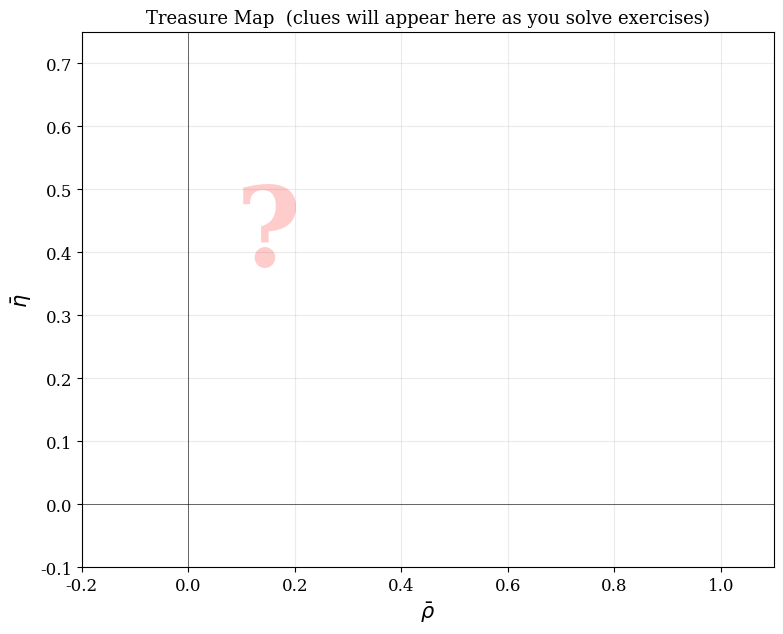
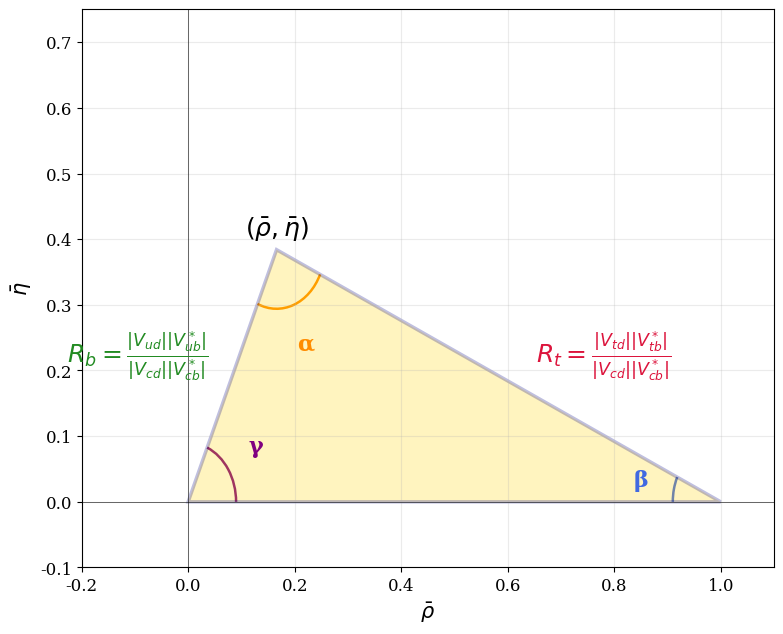

The script that saved these images, in order: (Note: this script raises an exception after producing the figures.)
# ===========================================================
#  MISSION EQUIPMENT — run this first!
# ===========================================================
import numpy as np
import matplotlib.pyplot as plt
import matplotlib.patches as mpatches
from matplotlib.lines import Line2D
from matplotlib.patches import Arc
from scipy.optimize import minimize
from scipy.stats import chi2 as chi2_dist
import warnings
warnings.filterwarnings('ignore')

plt.rcParams.update({
    'font.family': 'serif', 'font.size': 12,
    'axes.labelsize': 14, 'axes.titlesize': 14,
    'figure.dpi': 110, 'text.usetex': False,
})

# Physical / hadronic constants (PDG 2022 + FLAG 2022 lattice)
C = {
    'GF'       : 1.1663788e-5,   # Fermi constant [GeV^-2]
    'mW'       : 80.377,          # W mass [GeV]
    'mt'       : 163.0,           # top MS-bar mass [GeV]
    'mc'       : 1.27,            # charm MS-bar mass [GeV]
    'mK0'      : 0.497611,        # K^0 mass [GeV]
    'DmK'      : 3.484e-15,       # Delta m_K [GeV]
    'FK'       : 0.1561,          # Kaon decay constant [GeV]
    'BKhat'    : 0.7625,          # B_K hat (FLAG 2022)
    'eta_cc'   : 1.87,
    'eta_tt'   : 0.5765,
    'eta_ct'   : 0.496,
    'kappa_eps': 0.940,
    # B mixing
    'mBd'      : 5.27965,
    'FBd_sqBd' : 0.2274,
    'mBs'      : 5.36688,
    'FBs_sqBs' : 0.2742,
    'xi'       : 1.206,
    'etaB'     : 0.5510,
}


# ── Score tracker ────────────────────────────────────────────
class TreasureHunt:
    def __init__(self):
        self.score = 0
        self.clues = []
        self._bands = {}   # name -> (F, val, err, colour)

    def award(self, points, name):
        self.score += points
        self.clues.append(name)
        print(f"  ✅  Clue decoded: '{name}'  +{points} pts")
        print(f"  🏅  Running total: {self.score} pts\n")

    def status(self):
        bar = "█" * self.score + "░" * max(0, 100 - self.score)
        print(f"\n{'='*52}")
        print(f"  🗺️   OPERATION CKM — STATUS REPORT")
        print(f"{'='*52}")
        print(f"  Score  [{bar[:30]}]  {self.score}/100")
        print(f"  Task solved : {len(self.clues)}/7")
        for c in self.clues:
            print(f"    ✓ {c}")
        remaining = 6 - len(self.clues)
        if remaining:
            print(f"  ⏳  {remaining} clue(s) still hidden…")
        else:
            print("  🏆  ALL CLUES FOUND — time to dig!")
        print(f"{'='*52}\n")

hunt = TreasureHunt()

# ── Live treasure map ────────────────────────────────────────
RHO_LIM = (-0.20, 1.1)
ETA_LIM = (-0.10, 0.75)

_rho_v = np.linspace(*RHO_LIM, 300)
_eta_v = np.linspace(*ETA_LIM, 300)
RHO_G, ETA_G = np.meshgrid(_rho_v, _eta_v)

def show_map(title="🗺️  Treasure Map", new=True):
    """Re-draw the accumulating treasure map."""
    fig, ax = plt.subplots(figsize=(8, 6.5))
    ax.set_xlim(*RHO_LIM); ax.set_ylim(*ETA_LIM)
    ax.set_xlabel(r'$\bar{\rho}$', fontsize=15)
    ax.set_ylabel(r'$\bar{\eta}$', fontsize=15)
    ax.set_title(title, fontsize=13)
    ax.grid(True, alpha=0.25)
    ax.axhline(0, color='k', lw=0.4)
    ax.axvline(0, color='k', lw=0.4)
    # watermark
    ax.text(0.15, 0.38, "?", fontsize=80, alpha=0.20, ha='center',
            color='red', fontweight='bold')
    legend_handles = []
    for name, (fn, val, err, col) in hunt._bands.items():
        F = np.vectorize(fn)(RHO_G, ETA_G)
        mask = np.abs(F - val) < err
        ax.contourf(RHO_G, ETA_G, mask.astype(float),
                    levels=[0.5, 1.5], colors=[col], alpha=0.30)
        ax.contour(RHO_G, ETA_G, F, levels=[val],
                   colors=[col], linewidths=1.6, linestyles='--')
        legend_handles.append(
            mpatches.Patch(facecolor=col, alpha=0.5, label=name))
    if legend_handles:
        ax.legend(handles=legend_handles, loc='upper right', fontsize=10)
    plt.tight_layout(); plt.show()

show_map("Treasure Map  (clues will appear here as you solve exercises)")
print("✅  Equipment ready — good luck, detective!")
print(f"   numpy {np.__version__}  |  scipy available")

# draw the triangle identifying the sides and the internal angles

def _angle_arc(ax, vtx, p1, p2, r=0.09, col='black', lbl=''):
    v1 = (p1-vtx)/np.linalg.norm(p1-vtx)
    v2 = (p2-vtx)/np.linalg.norm(p2-vtx)
    t1 = np.degrees(np.arctan2(v1[1],v1[0]))
    t2 = np.degrees(np.arctan2(v2[1],v2[0]))
    if t2 < t1: t1, t2 = t2, t1
    arc = Arc(vtx, 2*r, 2*r, angle=0, theta1=t1, theta2=t2, color=col, lw=1.8)
    ax.add_patch(arc)
    tm = np.radians((t1+t2)/2)
    ax.text(vtx[0]+1.7*r*np.cos(tm), vtx[1]+1.7*r*np.sin(tm),
            lbl, ha='center', va='center', fontsize=16,
            color=col, fontweight='bold')

fig, ax = plt.subplots(figsize=(8, 6.5))
ax.set_xlim(*RHO_LIM); ax.set_ylim(*ETA_LIM)
ax.set_xlabel(r'$\bar{\rho}$', fontsize=15)
ax.set_ylabel(r'$\bar{\eta}$', fontsize=15)
ax.grid(True, alpha=0.25)
ax.axhline(0, color='k', lw=0.4)
ax.axvline(0, color='k', lw=0.4)

temp_rb, temp_eb = 0.166, 0.384
O = np.array([0.0, 0.0])
A_v = np.array([1.0, 0.0])
B_v = np.array([temp_rb, temp_eb])

triangle = plt.Polygon([O, A_v, B_v], fill=True, facecolor='gold', alpha=0.25, edgecolor='navy', linewidth=2.5)
_angle_arc(ax, A_v, O, B_v, r=0.09, col='royalblue', lbl=f'β')
_angle_arc(ax, O,   A_v, B_v, r=0.09, col='purple', lbl=f'γ')
_angle_arc(ax, B_v, O, A_v, r=0.09, col='darkorange', lbl=f'α')


mid_OB = (O+B_v)/2
mid_AB = (A_v+B_v)/2
ax.text(mid_OB[0]-0.045, mid_OB[1]+0.02,
        r'$R_b=\frac{|V_{ud}||V_{ub}^*|}{|V_{cd}||V_{cb}^*|}$', ha='right', fontsize=18, color='forestgreen')
ax.text(mid_AB[0]+0.07, mid_AB[1]+0.02,
        r'$R_t = \frac{|V_{td}||V_{tb}^*|}{|V_{cd}||V_{cb}^*|}$', ha='left', fontsize=18, color='crimson')


ax.text(temp_rb, temp_eb+0.02, r'$(\bar\rho,\bar\eta)$', ha='center', fontsize=18)
ax.add_patch(triangle)
plt.tight_layout()
plt.show()


# ==========================================================
#  EXERCISE 1  — Rb arc (|Vub/Vcb| constraint)
# ==========================================================

# Experimental value
VubVcb_exp = 0
VubVcb_err = 0
lam_ref    = 0.2250     # we use the central value here

def VubVcb_theory(rhobar, etabar, lam=lam_ref):
    """
    Return the SM prediction for |Vub/Vcb| as a function of (rhobar, etabar).
    """
    ### YOUR FORMULA HERE ###
    raise NotImplementedError("Fill in |Vub/Vcb| prediction")

# ==========================================================
#  CHECK — Exercise 1  +  reveal first band on map
# ==========================================================
try:
    _got  = VubVcb_theory(0.150, 0.357)
    _exp  = lam_ref * np.sqrt(0.150**2 + 0.357**2)
    if abs(_got - _exp) / _exp < 0.005:
        print(f"  ✅  VubVcb_theory(0.15, 0.357) = {_got:.5f}  ✓")

        # Register band on map
        hunt._bands[r"$|V_{ub}/V_{cb}|$"] = (
            lambda r, e: VubVcb_theory(r, e),
            VubVcb_exp, VubVcb_err, "forestgreen"
        )
        hunt.award(15, "|Vub/Vcb| circle")
        show_map("🗺️  Map after Clue 2 — The Rb Circle")
    else:
        print(f"  ❌  Got {_got:.5f}, expected {_exp:.5f} — check your formula")
except NotImplementedError as e:
    print(f"  ⚠️  Not implemented: {e}")

# ==========================================================
#  EXERCISE 2  — sin(2β) constraint
# ==========================================================

sin2b_exp = 0
sin2b_err = 0

def sin2beta_theory(rhobar, etabar):
    """
    SM prediction for sin(2β).
    """
    ### YOUR FORMULA HERE ###
    raise NotImplementedError("Fill in sin(2β)")


# ==========================================================
#  CHECK — Exercise 2  +  reveal band on map
# ==========================================================
try:
    _got = sin2beta_theory(0.150, 0.357)
    _exp = 2*0.357*(1-0.150) / ((1-0.150)**2 + 0.357**2)
    if abs(_got - _exp) / _exp < 0.005:
        print(f"  ✅  sin2beta_theory(0.15, 0.357) = {_got:.4f}  ✓")
        hunt._bands[r"$\sin 2\beta$"] = (
            sin2beta_theory, sin2b_exp, sin2b_err, "royalblue"
        )
        hunt.award(15, "sin(2β) golden meson")
        show_map("🗺️  Map after Clue 3 — The Golden Meson")
    else:
        print(f"  ❌  Got {_got:.4f}, expected {_exp:.4f}")
except NotImplementedError as e:
    print(f"  ⚠️  Not implemented: {e}")

# ==========================================================
#  EXERCISE 3  — ε_K theoretical prediction
# ==========================================================

def _S0t(xt):
    """Inami-Lim top function."""
    return ((4*xt - 11*xt**2 + xt**3) / (4*(1-xt)**2)
            - 3*xt**3*np.log(xt) / (2*(1-xt)**3))

def _S0ct(xc, xt):
    """Inami-Lim top-charm mixed function (approximate)."""
    return xc * (np.log(xt/xc) - 3*xt/(4*(1-xt))
                  - 3*xt**2*np.log(xt)/(4*(1-xt)**2))

epsK_exp = 0
epsK_err = 0   # stat + theory combined

def epsilon_K_theory(rhobar, etabar, lam=0.2250, A=0.826):
    """
    SM prediction for |epsilon_K|.

    The formula is (all inputs from the dict C above):

        xt   = (C['mt'] / C['mW'])**2
        xc   = (C['mc'] / C['mW'])**2
        CeK  = C['GF']**2 * C['FK']**2 * C['mK0'] * C['mW']**2
                 / (6 * sqrt(2) * pi**2 * C['DmK'])

        eps = CeK * C['BKhat'] * A**2 * lam**6 * etabar
              * (C['eta_tt'] * S0t * A**2 * lam**4 * (1 - rhobar)
                 + C['eta_ct'] * S0ct
                 - C['eta_cc'] * xc)
              * C['kappa_eps']

        return abs(eps)
    """
    ### YOUR CODE HERE ###
    # Hint: compute xt, xc, S0t, S0ct, CeK, then assemble eps
    raise NotImplementedError("Fill in epsilon_K_theory")

# ==========================================================
#  CHECK — Exercise 3  +  reveal ε_K band on map
# ==========================================================
try:
    _got = epsilon_K_theory(0.150, 0.357)
    _exp_range = (1.8e-3, 2.8e-3)   # loose sanity range
    if _exp_range[0] < _got < _exp_range[1]:
        print(f"  ✅  ε_K theory = {_got:.4e}  (exp: 2.228e-3)  ✓")
        # Wrap with fixed lam, A for the map function
        def _epsK_map(rhobar, etabar):
            return epsilon_K_theory(rhobar, etabar)
        hunt._bands[r"$\varepsilon_K$"] = (
            _epsK_map, epsK_exp, epsK_err, "darkorange"
        )
        hunt.award(15, "ε_K Kaon Oracle")
        show_map("🗺️  Map after Clue 4 — The Kaon Oracle")
    else:
        print(f"  ❌  Got {_got:.4e} — outside expected range {_exp_range}")
        print("      Check the CeK prefactor and the S0 functions.")
except NotImplementedError as e:
    print(f"  ⚠️  Not implemented: {e}")

# ==========================================================
#  EXERCISE 4  — Δmd / Δms ratio
# ==========================================================

Dmd_exp = 0;  Dmd_err = 0
Dms_exp = 0;  Dms_err = 0

DmRatio_exp = Dmd_exp / Dms_exp
DmRatio_err = DmRatio_exp * np.sqrt((Dmd_err/Dmd_exp)**2 + (Dms_err/Dms_exp)**2)

def DmRatio_theory(rhobar, etabar, lam=0.2250):
    """
    SM prediction for Δmd / Δms.

    All masses and xi are in the dict C defined in the previous exercise cell.
    """
    ### YOUR FORMULA HERE ###
    raise NotImplementedError("Fill in DmRatio_theory")

# ==========================================================
#  CHECK — Exercise 4  +  reveal Rt arc on map
# ==========================================================
try:
    _got = DmRatio_theory(0.150, 0.357)
    _exp = (C['mBd']/C['mBs']) * (0.2250**2 * ((1-0.150)**2 + 0.357**2)) / C['xi']**2
    if abs(_got - _exp) / _exp < 0.01:
        print(f"  ✅  Δmd/Δms theory = {_got:.5f}  (exp: {DmRatio_exp:.5f})  ✓")
        hunt._bands[r"$\Delta m_d/\Delta m_s$"] = (
            lambda r, e: DmRatio_theory(r, e),
            DmRatio_exp, DmRatio_err, "crimson"
        )
        hunt.award(15, "Δmd/Δms mixing trail")
        show_map("🗺️  Map after Clue 5 — The Mixing Trail")
    else:
        print(f"  ❌  Got {_got:.5f}, expected {_exp:.5f}")
except NotImplementedError as e:
    print(f"  ⚠️  Not implemented: {e}")


# ==========================================================
#  EXERCISE 5  — γ angle constraint
# ==========================================================

gamma_exp = 0   # degrees
gamma_err = 0    # degrees

def gamma_theory_deg(rhobar, etabar):
    """
    SM prediction for γ in degrees.

    Use np.degrees(np.arctan2(...)) to convert radians to degrees.
    """
    ### YOUR FORMULA HERE ###
    raise NotImplementedError("Fill in gamma_theory_deg")

# ==========================================================
#  CHECK — Exercise 5  +  reveal γ band on map
# ==========================================================
try:
    _got = gamma_theory_deg(0.150, 0.357)
    _exp = np.degrees(np.arctan2(0.357, 0.150))
    if abs(_got - _exp) < 0.1:
        print(f"  ✅  γ_theory(0.15, 0.357) = {_got:.2f}°  (expected {_exp:.2f}°)  ✓")
        hunt._bands[r"$\gamma$"] = (
            gamma_theory_deg, gamma_exp, gamma_err, "purple"
        )
        hunt.award(15, "γ angle from B→DK")
        print()
        hunt.status()
        show_map("🗺️  Map after Clue 6 — All bands revealed!")
    else:
        print(f"  ❌  Got {_got:.2f}°, expected {_exp:.2f}°")
except NotImplementedError as e:
    print(f"  ⚠️  Not implemented: {e}")

# ==========================================================
#  Full theoretical model -- assembled from your exercises
#  Fallback reference implementations are used automatically
#  for any exercise not yet completed, so you can always run
#  the convergence cells regardless of progress.
# ==========================================================

# ── Reference (fallback) implementations ─────────────────────
def _ref_VubVcb(rb, eb, lam=0.2250):
    return lam * np.sqrt(rb**2 + eb**2)

def _ref_sin2b(rb, eb):
    return 2 * eb * (1 - rb) / ((1 - rb)**2 + eb**2)

def _ref_gamma_deg(rb, eb):
    return np.degrees(np.arctan2(eb, rb))

def _ref_epsK(rb, eb, lam=0.2250, A=0.826):
    xt   = (C['mt'] / C['mW'])**2
    xc   = (C['mc'] / C['mW'])**2
    S0t  = _S0t(xt)
    S0ct = _S0ct(xc, xt)
    CeK  = (C['GF']**2 * C['FK']**2 * C['mK0'] * C['mW']**2
            / (6 * np.sqrt(2) * np.pi**2 * C['DmK']))
    eps  = CeK * C['BKhat'] * A**2 * lam**6 * eb * (
        C['eta_tt'] * S0t * A**2 * lam**4 * (1 - rb)
        + C['eta_ct'] * S0ct
        - C['eta_cc'] * xc
    ) * C['kappa_eps']
    return abs(eps)


def _safe(fn, fallback, *args, **kwargs):
    # Call fn(*args); fall back to fallback(*args) if NotImplementedError.
    try:
        return fn(*args, **kwargs)
    except NotImplementedError:
        return fallback(*args, **kwargs)


# ── Additional theory functions (always provided) ─────────────
def DeltaMd_theory(lam, A, rhobar, etabar):
    xt   = (C['mt'] / C['mW'])**2
    S0t  = _S0t(xt)
    hbar = 6.582119569e-13  # GeV*ps
    Vtd2 = (A * lam**3)**2 * ((1 - rhobar)**2 + etabar**2)
    Dmd  = ((C['GF']**2 / (6 * np.pi**2)) * C['etaB'] * C['mBd']
            * C['FBd_sqBd']**2 * C['mW']**2 * S0t * Vtd2)
    return Dmd / hbar


def DeltaMs_theory(lam, A, rhobar, etabar):
    xt   = (C['mt'] / C['mW'])**2
    S0t  = _S0t(xt)
    hbar = 6.582119569e-13
    Vts2 = (A * lam**2)**2 * (1 - lam**2)**2
    Dms  = ((C['GF']**2 / (6 * np.pi**2)) * C['etaB'] * C['mBs']
            * C['FBs_sqBs']**2 * C['mW']**2 * S0t * Vts2)
    return Dms / hbar


def alpha_theory_deg(rhobar, etabar):
    sin2b  = _safe(sin2beta_theory, _ref_sin2b, rhobar, etabar)
    beta_r = np.arcsin(np.clip(sin2b, -1, 1)) / 2
    gam_r  = np.arctan2(etabar, rhobar)
    return np.degrees(np.pi - beta_r - gam_r)


# ── Experimental constraints dict ────────────────────────────
EXP = {
    'lam'    : (0.2250,   0.00067),
    'Vcb'    : (39.36e-3, np.sqrt(0.68e-3**2 + 0.29e-3**2)),
    'VubVcb' : (0.0864,   0.0025),
    'epsK'   : (2.228e-3, np.sqrt(0.011e-3**2 + 0.15e-3**2)),
    'Dmd'    : (0.5065,   np.sqrt(0.0019**2 + 0.017**2)),
    'Dms'    : (17.765,   np.sqrt(0.006**2  + 0.60**2)),
    'sin2b'  : (0.699,    0.017),
    'gamma'  : (66.2,     3.4),
    'alpha'  : (91.9,     3.1),
}


def chi2_total(params):
    lam, A, rb, eb = params
    if lam <= 0 or A <= 0 or eb < 0:
        return 1e10
    th = {
        'lam'    : lam,
        'Vcb'    : A * lam**2,
        'VubVcb' : _safe(VubVcb_theory,    _ref_VubVcb,   rb, eb, lam),
        'epsK'   : _safe(epsilon_K_theory, _ref_epsK,     rb, eb, lam, A),
        'Dmd'    : DeltaMd_theory(lam, A, rb, eb),
        'Dms'    : DeltaMs_theory(lam, A, rb, eb),
        'sin2b'  : _safe(sin2beta_theory,  _ref_sin2b,    rb, eb),
        'gamma'  : _safe(gamma_theory_deg, _ref_gamma_deg, rb, eb),
        'alpha'  : alpha_theory_deg(rb, eb),
    }
    return sum(((EXP[k][0] - th[k]) / EXP[k][1])**2 for k in EXP)


# ── Quick sanity check ───────────────────────────────────────
val = chi2_total([0.225, 0.826, 0.150, 0.357])
print(f"chi^2 at (0.225, 0.826, 0.150, 0.357) = {val:.2f}")
print("(Uses your implementations where available; reference fallbacks otherwise)")

# ==========================================================
#  Minimisation — find the best-fit apex
# ==========================================================
p0     = [0.225, 0.826, 0.160, 0.350]
bounds = [(0.20, 0.24), (0.78, 0.88), (-0.20, 0.40), (0.20, 0.50)]

result = minimize(chi2_total, p0, method='L-BFGS-B', bounds=bounds,
                  options={'ftol': 1e-14, 'gtol': 1e-10, 'maxiter': 10000})

lam_fit, A_fit, rb_fit, eb_fit = result.x
chi2_min = result.fun
ckm_fit = CKMWolfenstein(lam_fit, A_fit, rb_fit, eb_fit)

print("+==============================================+")
print("|        BEST-FIT CKM PARAMETERS               |")
print("+==============================================+")
print(f"|  λ      = {lam_fit:.5f}                          |")
print(f"|  A      = {A_fit:.4f}                           |")
print(f"|  ρ̄      = {rb_fit:.4f}                           |")
print(f"|  η̄      = {eb_fit:.4f}                           |")
print(f"|  χ²_min = {chi2_min:.3f}  (d.o.f. = {len(EXP)-4})              |")
print(f"|  χ²/dof = {chi2_min/(len(EXP)-4):.3f}                           |")
print("+==============================================+")


# ==========================================================
#  Δχ² map in (ρ̄, η̄) — profile over λ and A
#  Takes ~ 1 min
# ==========================================================
print("Computing Δχ² grid (profile over λ, A) … this takes ~1 min")

Nrho, Neta = 120, 120
rho_scan = np.linspace(-0.10, 0.40, Nrho)
eta_scan = np.linspace(0.20,  0.55, Neta)
chi2_map = np.zeros((Neta, Nrho))

for i, eb in enumerate(eta_scan):
    for j, rb in enumerate(rho_scan):
        res_ij = minimize(
            lambda la_A: chi2_total([la_A[0], la_A[1], rb, eb]),
            [lam_fit, A_fit],
            method='L-BFGS-B',
            bounds=[(0.21, 0.24), (0.78, 0.89)],
            options={'ftol': 1e-12, 'maxiter': 200}
        )
        chi2_map[i, j] = res_ij.fun

Dchi2 = chi2_map - chi2_min
print(f"Done. Grid χ²_min = {chi2_map.min():.3f}")


# ==========================================================
#  🏆  FINAL REVEAL — The Unitarity Triangle
# ==========================================================

dchi2_68 = chi2_dist.ppf(0.68, df=2)
dchi2_95 = chi2_dist.ppf(0.95, df=2)

RHO_F, ETA_F = np.meshgrid(rho_scan, eta_scan)

fig, ax = plt.subplots(figsize=(16, 8))

# ── Fit result in (ρ̄, η̄) plane ───────────────────────

# All bands
colours = ["forestgreen", "royalblue", "darkorange", "crimson", "purple", "teal"]
band_labels = [r"$|V_{ub}/V_{cb}|$", r"$\sin 2\beta$", r"$\varepsilon_K$",
               r"$\Delta m_d/\Delta m_s$", r"$\gamma$"]
band_fns = [
    (lambda r, e: VubVcb_theory(r, e),   VubVcb_exp, VubVcb_err),
    (sin2beta_theory,                     sin2b_exp,  sin2b_err),
    (lambda r, e: epsilon_K_theory(r, e), epsK_exp,   epsK_err),
    (lambda r, e: DmRatio_theory(r, e),   DmRatio_exp,DmRatio_err),
    (gamma_theory_deg,                    gamma_exp,  gamma_err),
]
legend_handles = []
for (fn, val, err), col, lbl in zip(band_fns, colours, band_labels):
    F = np.vectorize(fn)(RHO_F, ETA_F)
    mask = np.abs(F - val) < err
    ax.contourf(RHO_F, ETA_F, mask.astype(float),
                levels=[0.5, 1.5], colors=[col], alpha=0.28)
    ax.contour(RHO_F, ETA_F, F, levels=[val], colors=[col],
               linewidths=1.5, linestyles='--')
    legend_handles.append(mpatches.Patch(facecolor=col, alpha=0.5, label=lbl+' (1σ)'))

# Confidence contours
ax.contourf(RHO_F, ETA_F, Dchi2, levels=[0, dchi2_68],
            colors=['gold'], alpha=0.55)
ax.contour(RHO_F, ETA_F, Dchi2, levels=[dchi2_68],
           colors=['black'], linewidths=2.0)
ax.contour(RHO_F, ETA_F, Dchi2, levels=[dchi2_95],
           colors=['black'], linewidths=1.5, linestyles='dashed')
legend_handles += [
    Line2D([0],[0], color='black', lw=2,   label='68% CL'),
    Line2D([0],[0], color='black', lw=1.5, linestyle='--', label='95% CL'),
    Line2D([0],[0], color='black', marker='*', markersize=11,
           linestyle='None', label='Best fit'),
]

ax.plot(rb_fit, eb_fit, 'k*', markersize=14, zorder=10)
ax.set_xlim(-0.10, 0.40); ax.set_ylim(0.20, 0.55)
ax.set_xlabel(r'$\bar{\rho}$', fontsize=15)
ax.set_ylabel(r'$\bar{\eta}$', fontsize=15)
ax.set_title(r'Unitarity Triangle Fit in $(\bar\rho,\,\bar\eta)$', fontsize=14)
ax.legend(handles=legend_handles, loc='upper right', fontsize=9, framealpha=0.9)
ax.grid(True, alpha=0.25)



plt.suptitle('🏆  Operation CKM — TREASURE FOUND!', fontsize=16, fontweight='bold')
plt.tight_layout()
plt.savefig('ckm_treasure_found.pdf', bbox_inches='tight')
plt.show()

# ── Award final points ───────────────────────────────────────
hunt.award(20, "Unitarity Triangle — X marks the spot")
hunt.status()


print(f"  χ²_min = {chi2_min:.2f}   d.o.f. = {len(EXP)-4}"
      f"   p-value = {1-chi2_dist.cdf(chi2_min,len(EXP)-4):.3f}")
print("\n  ✅  All clues consistent — the Standard Model CKM framework holds!")


# ==========================================================
#  EXERCISE  — Complete the CKM Wolfenstein toolkit
#  Fill in every line that says   ### YOUR FORMULA HERE ###
# ==========================================================

class CKMWolfenstein:
    """CKM matrix elements from Wolfenstein parameters (lam, A, rhobar, etabar)."""

    def __init__(self, lam, A, rhobar, etabar):
        self.lam    = lam
        self.A      = A
        self.rhobar = rhobar
        self.etabar = etabar

    # ── CKM magnitudes ────────────────────────────────────────
    def Vus(self):
        return self.lam                         # given — this is the definition of λ

    def Vcb(self):
        ### YOUR FORMULA HERE ###
        # |Vcb| = A * λ²
        raise NotImplementedError("Fill in |Vcb|")

    def Vub(self):
        ### YOUR FORMULA HERE ###
        # |Vub| = A * λ³ * sqrt(ρ̄² + η̄²)
        raise NotImplementedError("Fill in |Vub|")

    def Vtd(self):
        ### YOUR FORMULA HERE ###
        # |Vtd| = A * λ³ * sqrt((1 - ρ̄)² + η̄²)
        raise NotImplementedError("Fill in |Vtd|")

    # ── UT angles ─────────────────────────────────────────────
    def beta(self):
        ### YOUR FORMULA HERE ###
        # β = arcsin(2 η̄ (1 - ρ̄) / [(1 - ρ̄)² + η̄²])
        raise NotImplementedError("Fill in β")

    def gamma(self):
        ### YOUR FORMULA HERE ###
        # γ = arctan(η̄ / ρ̄)   (use np.arctan2 for the correct quadrant)
        raise NotImplementedError("Fill in γ")

    def alpha(self):
        return np.pi - self.beta() - self.gamma()

    # ── UT sides ──────────────────────────────────────────────
    def Rb(self):
        ### YOUR FORMULA HERE ###
        # Rb = sqrt(ρ̄² + η̄²)
        raise NotImplementedError("Fill in Rb")

    def Rt(self):
        ### YOUR FORMULA HERE ###
        # Rt = sqrt((1 - ρ̄)² + η̄²)
        raise NotImplementedError("Fill in Rt")

# ==========================================================
#  Check your implementation
# ==========================================================
_REF = {"Vcb": 0.04163, "Vub": 0.003665, "Vtd": 0.008717,
        "beta": 22.10, "gamma": 67.14, "Rb": 0.3872, "Rt": 0.8891}
_tol = 5e-2   # 5 % relative tolerance

try:
    _ckm = CKMWolfenstein(lam=0.2250, A=0.826, rhobar=0.150, etabar=0.357)
    _checks = {
        "Vcb"   : (_ckm.Vcb(),                    _REF["Vcb"]),
        "Vub"   : (_ckm.Vub(),                    _REF["Vub"]),
        "Vtd"   : (_ckm.Vtd(),                    _REF["Vtd"]),
        "β"     : (np.degrees(_ckm.beta()),       _REF["beta"]),
        "γ (°)" : (np.degrees(_ckm.gamma()),      _REF["gamma"]),
        "Rb"    : (_ckm.Rb(),                     _REF["Rb"]),
        "Rt"    : (_ckm.Rt(),                     _REF["Rt"]),
    }
    passed = 0
    for name, (got, exp) in _checks.items():
        ok = abs(got - exp) / abs(exp) < _tol
        status = "✅" if ok else "❌"
        print(f"  {status}  {name:<8}  got {got:.5f}  expected {exp:.5f}")
        passed += ok

    if passed == len(_checks):
        #hunt.award(10, "Wolfenstein Decoder")
        print("\n🔓 The decoder is ready.\n")
        print("   α + β + γ = "
              f"{np.degrees(_ckm.alpha()+_ckm.beta()+_ckm.gamma()):.2f}°  (by construction is 180º)")
    else:
        print(f"\n  {passed}/{len(_checks)} checks passed — keep trying! 💪")

except NotImplementedError as e:
    print(f"  ⚠️  Not implemented yet: {e}")

print("+==============================================+")
print("|        BEST-FIT CKM PARAMETERS               |")
print("+==============================================+")
print(f"|  β       = {np.degrees(ckm_fit.beta()):.2f}°                        |")
print(f"|  γ       = {np.degrees(ckm_fit.gamma()):.2f}°                        |")
print(f"|  α       = {np.degrees(ckm_fit.alpha()):.2f}°                        |")
print(f"|  α+β+γ   = {np.degrees(ckm_fit.alpha()+ckm_fit.beta()+ckm_fit.gamma()):.2f}°                       |")
print(f"|  R_t     = {ckm_fit.Rt:0.2f}                                         |")
print(f"|  R_b     = {ckm_fit.Rt:0.2f}                                         |")
print("+==============================================╝")

fig, ax = plt.subplots(figsize=(10, 6.5))

rb, eb = rb_fit, eb_fit
O = np.array([0.0, 0.0])
A_v = np.array([1.0, 0.0])
B_v = np.array([rb, eb])

triangle = plt.Polygon([O, A_v, B_v], fill=True, facecolor='gold',
                       alpha=0.25, edgecolor='navy', linewidth=2.5)
ax.add_patch(triangle)

# vertex labels
ax.text(-0.04, -0.06, r'$(0,0)$', ha='center', fontsize=12)
ax.text(1.04,  -0.06, r'$(1,0)$', ha='center', fontsize=12)
ax.text(rb,    eb+0.04, r'$(\bar\rho,\bar\eta)$', ha='center', fontsize=12)

# side labels
def _angle_arc(ax, vtx, p1, p2, r=0.09, col='black', lbl=''):
    v1 = (p1-vtx)/np.linalg.norm(p1-vtx)
    v2 = (p2-vtx)/np.linalg.norm(p2-vtx)
    t1 = np.degrees(np.arctan2(v1[1],v1[0]))
    t2 = np.degrees(np.arctan2(v2[1],v2[0]))
    if t2 < t1: t1, t2 = t2, t1
    arc = Arc(vtx, 2*r, 2*r, angle=0, theta1=t1, theta2=t2, color=col, lw=1.8)
    ax.add_patch(arc)
    tm = np.radians((t1+t2)/2)
    ax.text(vtx[0]+1.7*r*np.cos(tm), vtx[1]+1.7*r*np.sin(tm),
            lbl, ha='center', va='center', fontsize=13,
            color=col, fontweight='bold')

beta_d  = np.degrees(ckm_fit.beta())
gamma_d = np.degrees(ckm_fit.gamma())
alpha_d = np.degrees(ckm_fit.alpha())

_angle_arc(ax, A_v, O, B_v, r=0.09, col='royalblue',
           lbl=f'β\n{beta_d:.1f}°')
_angle_arc(ax, O,   A_v, B_v, r=0.09, col='purple',
           lbl=f'γ\n{gamma_d:.1f}°')
_angle_arc(ax, B_v, O,   A_v, r=0.10, col='darkorange',
           lbl=f'α\n{alpha_d:.1f}°')

mid_OB = (O+B_v)/2
mid_AB = (A_v+B_v)/2
ax.text(mid_OB[0]-0.07, mid_OB[1]+0.02,
        f'$R_b$={ckm_fit.Rb():.3f}', ha='right', fontsize=10, color='forestgreen')
ax.text(mid_AB[0]+0.07, mid_AB[1]+0.02,
        f'$R_t$={ckm_fit.Rt():.3f}', ha='left', fontsize=10, color='crimson')

ax.plot(*B_v, 'k*', markersize=14, zorder=10)
ax.set_xlim(-0.15, 1.20); ax.set_ylim(-0.12, 0.55)
ax.set_aspect('equal')
ax.set_xlabel(r'$\bar\rho$', fontsize=14)
ax.set_ylabel(r'$\bar\eta$', fontsize=14)
ax.set_title('The Unitarity Triangle — best-fit apex', fontsize=14)
ax.axhline(0, color='k', lw=0.4); ax.axvline(0, color='k', lw=0.4)
ax.grid(True, alpha=0.25)

info = (f'Best fit:\n'
        f'$\\bar{{\\rho}}={rb_fit:.3f}$\n'
        f'$\\bar{{\\eta}}={eb_fit:.3f}$\n'
        f'α={alpha_d:.1f}°\n'
        f'β={beta_d:.1f}°\n'
        f'γ={gamma_d:.1f}°\n'
        f'α+β+γ={alpha_d+beta_d+gamma_d:.1f}°')
ax.text(0.76, 0.44, info, fontsize=10,
        bbox=dict(boxstyle='round', facecolor='lightyellow', alpha=0.9))

plt.suptitle('🏆  Operation CKM — TREASURE FOUND!', fontsize=16, fontweight='bold')
plt.tight_layout()
plt.savefig('ckm_treasure_found.pdf', bbox_inches='tight')
plt.show()


# ── Pull table ───────────────────────────────────────────────
print("="*68)
print(f"{'Observable':<14} {'Theory':>13} {'Experiment':>14} {'Pull':>7}")
print("─"*68)
th_vals = {
    'λ'        : lam_fit,
    '|Vcb|×10³': A_fit*lam_fit**2*1e3,
    '|Vub/Vcb|': VubVcb_theory(rb_fit, eb_fit),
    'εK×10³'   : epsilon_K_theory(rb_fit, eb_fit)*1e3,
    'Δmd ps⁻¹' : DeltaMd_theory(lam_fit,A_fit,rb_fit,eb_fit),
    'Δms ps⁻¹' : DeltaMs_theory(lam_fit,A_fit,rb_fit,eb_fit),
    'sin(2β)'  : sin2beta_theory(rb_fit,eb_fit),
    'γ (°)'    : gamma_theory_deg(rb_fit,eb_fit),
    'α (°)'    : alpha_theory_deg(rb_fit,eb_fit),
}
exp_vals = {
    'λ'        : (EXP['lam'][0],    EXP['lam'][1]),
    '|Vcb|×10³': (EXP['Vcb'][0]*1e3, EXP['Vcb'][1]*1e3),
    '|Vub/Vcb|': (EXP['VubVcb'][0], EXP['VubVcb'][1]),
    'εK×10³'   : (EXP['epsK'][0]*1e3, EXP['epsK'][1]*1e3),
    'Δmd ps⁻¹' : (EXP['Dmd'][0],   EXP['Dmd'][1]),
    'Δms ps⁻¹' : (EXP['Dms'][0],   EXP['Dms'][1]),
    'sin(2β)'  : (EXP['sin2b'][0],  EXP['sin2b'][1]),
    'γ (°)'    : (EXP['gamma'][0],  EXP['gamma'][1]),
    'α (°)'    : (EXP['alpha'][0],  EXP['alpha'][1]),
}
for name in th_vals:
    th = th_vals[name]; ev, es = exp_vals[name]
    pull = (ev - th) / es
    flag = "  ⚠️" if abs(pull) > 2 else ""
    print(f"  {name:<12} {th:>13.5g} {ev:>14.5g} {pull:>7.2f}{flag}")
print("="*68)
print(f"  χ²_min = {chi2_min:.2f}   d.o.f. = {len(EXP)-4}"
      f"   p-value = {1-chi2_dist.cdf(chi2_min,len(EXP)-4):.3f}")
print("\n  ✅  All clues consistent — the Standard Model CKM framework holds!")

# ==========================================================
#  BONUS — Metropolis-Hastings MCMC
# ==========================================================

def log_post(params):
    """Flat prior x Gaussian likelihood."""
    lam, A, rb, eb = params
    if not (0.20 < lam < 0.24 and 0.78 < A < 0.90
            and -0.20 < rb < 0.40 and 0.10 < eb < 0.55):
        return -np.inf
    return -0.5 * chi2_total(params)

def metropolis_hastings(log_prob, p0, n_steps=80_000,
                        step_sizes=(0.0005, 0.001, 0.005, 0.005),
                        burn_in=10_000, seed=42):
    rng = np.random.default_rng(seed)
    p_curr = np.array(p0, dtype=float)
    lp     = log_prob(p_curr)
    chain  = []
    n_acc  = 0
    for i in range(n_steps):
        p_prop = p_curr + rng.normal(0, step_sizes, size=4)
        lp_new = log_prob(p_prop)
        if np.log(rng.uniform()) < lp_new - lp:
            p_curr, lp = p_prop, lp_new
            n_acc += 1
        if i >= burn_in:
            chain.append(p_curr.copy())
    chain = np.array(chain)
    print(f"  Acceptance rate: {n_acc/n_steps:.1%}  (target: 20–40%)")
    return chain

print("Running MCMC … (~30 s)")
chain = metropolis_hastings(log_post, p0=result.x)

# ── Plot 2D posterior ─────────────────────────────────────────
fig, axes = plt.subplots(1, 2, figsize=(14, 5.5))

ax = axes[0]
h2d, xe, ye = np.histogram2d(chain[:,2], chain[:,3], bins=60,
                               range=[[-0.05,0.35],[0.25,0.48]])
h2d /= h2d.max()
xc, yc = 0.5*(xe[:-1]+xe[1:]), 0.5*(ye[:-1]+ye[1:])
ax.contourf(xc, yc, h2d.T, levels=[0, 0.32, 0.68, 1.0],
            colors=['white','#90CAF9','#1565C0'], alpha=0.85)
ax.contour(xc, yc, h2d.T, levels=[0.32, 0.68],
           colors=['navy','steelblue'], linewidths=1.5)
ax.plot(rb_fit, eb_fit, 'r*', markersize=12, label='χ² best fit')
ax.set_xlabel(r'$\bar\rho$', fontsize=14); ax.set_ylabel(r'$\bar\eta$', fontsize=14)
ax.set_title('Bayesian posterior', fontsize=13); ax.legend(); ax.grid(True, alpha=0.3)

ax = axes[1]
ax.hist(chain[:,3], bins=80, density=True, color='steelblue', alpha=0.7)
lo, hi = np.percentile(chain[:,3], [16, 84])
ax.axvline(lo, color='navy', ls='--', label=f'68% CI: [{lo:.3f}, {hi:.3f}]')
ax.axvline(hi, color='navy', ls='--')
ax.axvline(np.median(chain[:,3]), color='red', label=f'median = {np.median(chain[:,3]):.3f}')
ax.set_xlabel(r'$\bar\eta$', fontsize=14); ax.set_title(r'Marginal posterior $\bar\eta$', fontsize=13)
ax.legend(); ax.grid(True, alpha=0.3)

plt.suptitle('Bayesian Unitarity Triangle Fit (MCMC)', fontsize=15)
plt.tight_layout(); plt.show()

print(f"\nPosterior medians:  ρ̄ = {np.median(chain[:,2]):.4f},  η̄ = {np.median(chain[:,3]):.4f}")
print(f"Frequentist best:  ρ̄ = {rb_fit:.4f},  η̄ = {eb_fit:.4f}")

hunt.award(5, "Bonus — Bayesian MCMC posterior")
hunt.status()
